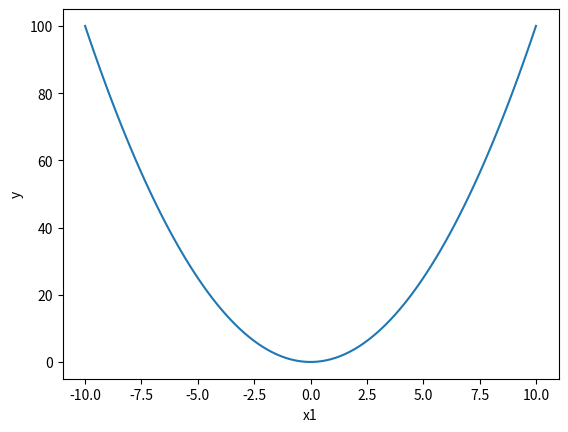

Write the Python code that produced this figure.
"""Implement y = x1^2, plot x1, y in the range [start=--10, stop=10, num=100]. Compute the value of derivatives at these points, x1 = -5, -3, 0, 3, 5.  What is the value of x1 at which the function value (y) is zero. What do you infer from this?"""
from matplotlib import pyplot as plt

start=-10
stop=10
num=100

step=(stop-start)/(num-1)

x1=[]
y=[]

for i in range(num):
    x1.append(start)
    y.append(start*start)
    start+=step

points_x1=[-5,-3,0,3,5]

for j in points_x1:
    print("Derivative at",j,"=",2*j)

plt.plot(x1,y)
plt.xlabel("x1")
plt.ylabel("y")
plt.show()
print("As it is visible in the graph at x1=0 --> y=0")
